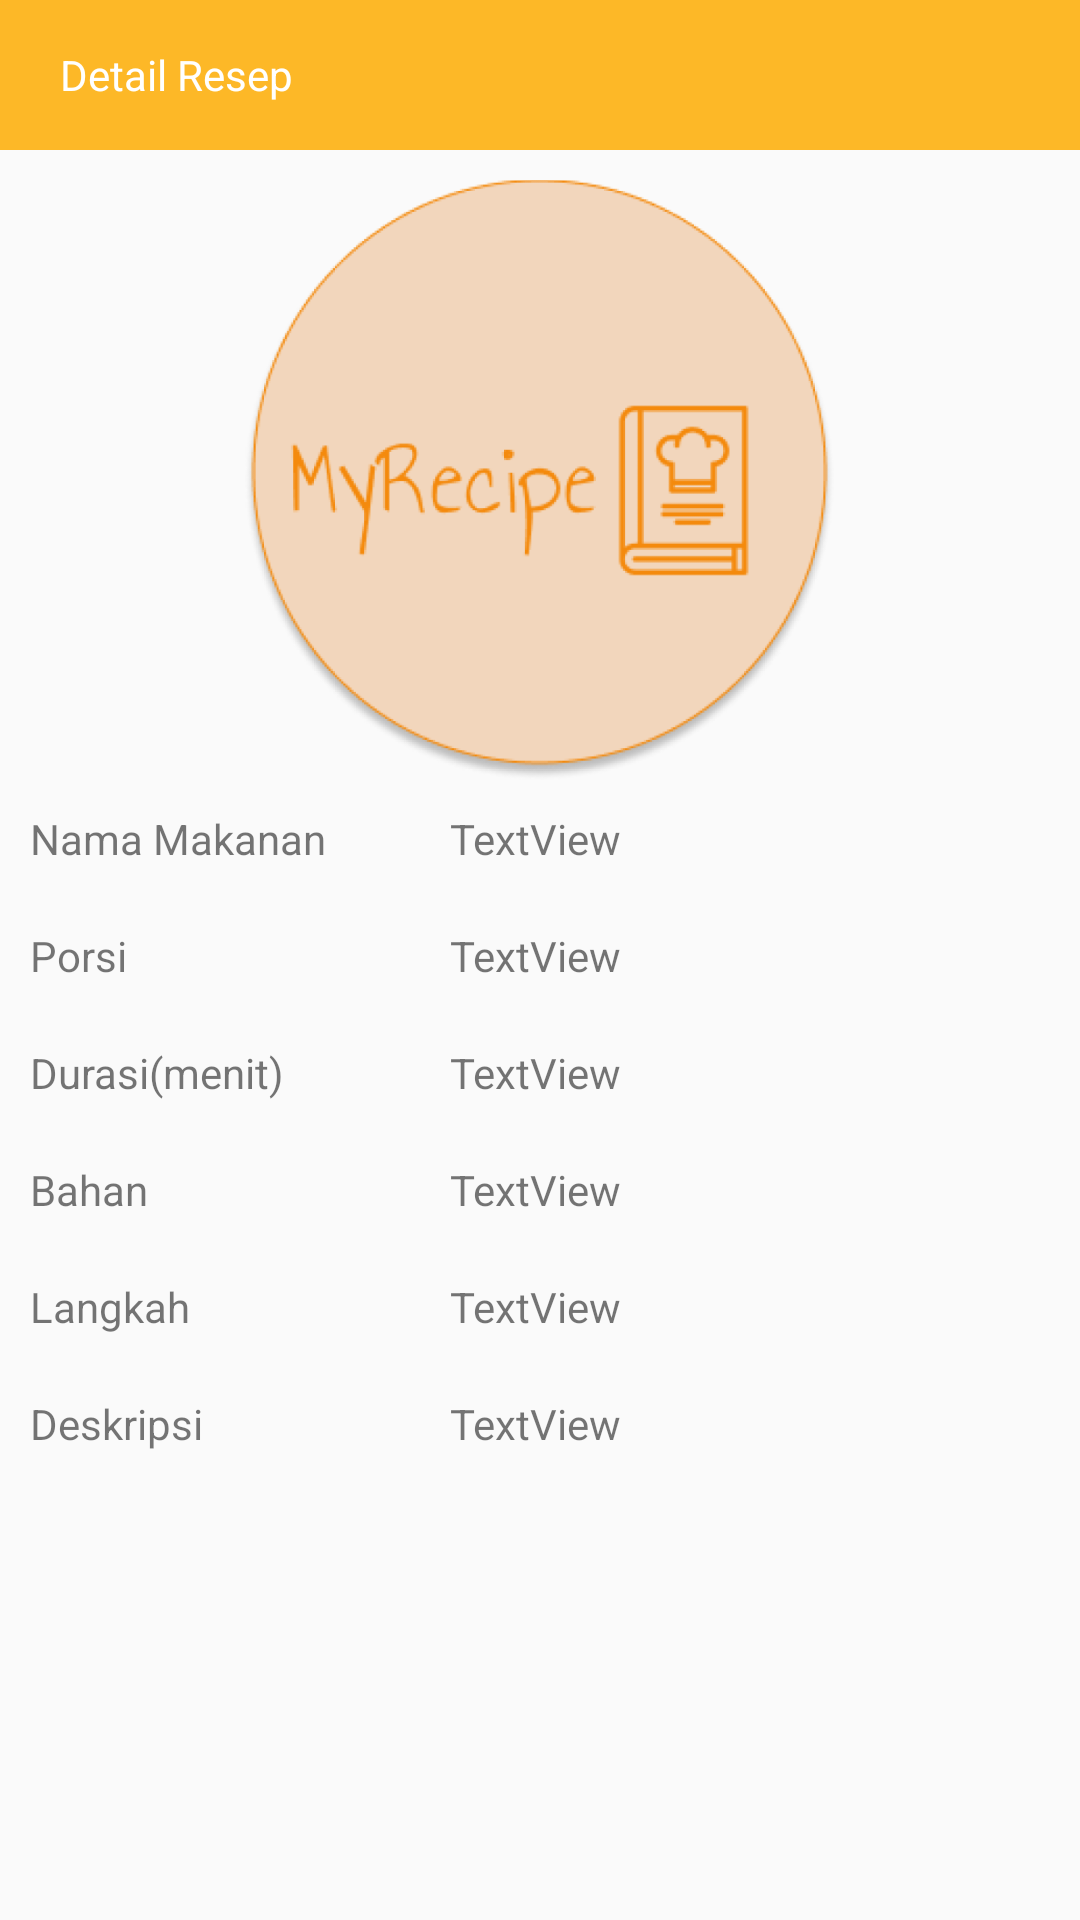

Write the Android layout XML for this screen, with the resource values it uses.
<!-- AndroidManifest.xml: application theme Theme.AppCompat.Light.NoActionBar -->
<!-- res/layout/activity_detail.xml -->
<?xml version="1.0" encoding="utf-8"?>

<androidx.constraintlayout.widget.ConstraintLayout xmlns:android="http://schemas.android.com/apk/res/android"
    xmlns:app="http://schemas.android.com/apk/res-auto"
    xmlns:tools="http://schemas.android.com/tools"
    android:layout_width="match_parent"
    android:layout_height="match_parent"
    tools:context=".DetailActivity">

    <ScrollView
        android:layout_width="match_parent"
        android:layout_height="wrap_content"
        app:layout_constraintBottom_toBottomOf="parent"
        app:layout_constraintEnd_toEndOf="parent"
        app:layout_constraintHorizontal_bias="0.0"
        app:layout_constraintStart_toStartOf="parent"
        app:layout_constraintTop_toBottomOf="@+id/textView"
        app:layout_constraintVertical_bias="0.0">

        <LinearLayout
            android:layout_width="match_parent"
            android:layout_height="wrap_content"
            android:orientation="vertical"
            android:paddingLeft="10dp"
            android:paddingTop="10dp"
            android:paddingRight="10dp">

            <ImageView
                android:id="@+id/imageView3"
                android:layout_width="217dp"
                android:layout_height="200dp"
                android:layout_gravity="center"
                app:srcCompat="@drawable/group" />

            <LinearLayout
                android:layout_width="match_parent"
                android:layout_height="match_parent"
                android:orientation="horizontal"
                android:paddingTop="10dp"
                android:paddingBottom="10dp">

                <TextView
                    android:id="@+id/textView3"
                    android:layout_width="140dp"
                    android:layout_height="wrap_content"

                    android:text="Nama Makanan" />

                <TextView
                    android:id="@+id/textView4"
                    android:layout_width="wrap_content"
                    android:layout_height="wrap_content"
                    android:text="TextView" />
            </LinearLayout>

            <LinearLayout
                android:layout_width="match_parent"
                android:layout_height="match_parent"
                android:orientation="horizontal"
                android:paddingTop="10dp"
                android:paddingBottom="10dp">

                <TextView
                    android:id="@+id/textView5"
                    android:layout_width="140dp"
                    android:layout_height="wrap_content"
                    android:text="Porsi" />

                <TextView
                    android:id="@+id/textView55"
                    android:layout_width="wrap_content"
                    android:layout_height="wrap_content"
                    android:text="TextView" />
            </LinearLayout>

            <LinearLayout
                android:layout_width="match_parent"
                android:layout_height="match_parent"
                android:orientation="horizontal"
                android:paddingTop="10dp"
                android:paddingBottom="10dp">

                <TextView
                    android:id="@+id/textView6"
                    android:layout_width="140dp"
                    android:layout_height="wrap_content"
                    android:text="Durasi(menit)" />

                <TextView
                    android:id="@+id/textView66"
                    android:layout_width="wrap_content"
                    android:layout_height="wrap_content"
                    android:text="TextView" />
            </LinearLayout>

            <LinearLayout
                android:layout_width="match_parent"
                android:layout_height="match_parent"
                android:orientation="horizontal"
                android:paddingTop="10dp"
                android:paddingBottom="10dp">

                <TextView
                    android:id="@+id/textView7"
                    android:layout_width="140dp"
                    android:layout_height="wrap_content"
                    android:text="Bahan" />

                <TextView
                    android:id="@+id/textView77"
                    android:layout_width="wrap_content"
                    android:layout_height="wrap_content"
                    android:text="TextView" />
            </LinearLayout>

            <LinearLayout
                android:layout_width="match_parent"
                android:layout_height="match_parent"
                android:orientation="horizontal"
                android:paddingTop="10dp"
                android:paddingBottom="10dp">

                <TextView
                    android:id="@+id/textView8"
                    android:layout_width="140dp"
                    android:layout_height="wrap_content"
                    android:text="Langkah" />

                <TextView
                    android:id="@+id/textView88"
                    android:layout_width="wrap_content"
                    android:layout_height="wrap_content"
                    android:text="TextView" />
            </LinearLayout>

            <LinearLayout
                android:layout_width="match_parent"
                android:layout_height="match_parent"
                android:orientation="horizontal"
                android:paddingTop="10dp"
                android:paddingBottom="10dp">

                <TextView
                    android:id="@+id/textView9"
                    android:layout_width="140dp"
                    android:layout_height="wrap_content"
                    android:text="Deskripsi" />

                <TextView
                    android:id="@+id/textView99"
                    android:layout_width="wrap_content"
                    android:layout_height="wrap_content"
                    android:text="TextView" />
            </LinearLayout>

        </LinearLayout>
    </ScrollView>

    <TextView
        android:id="@+id/textView"
        android:layout_width="match_parent"
        android:layout_height="50dp"
        android:background="#FDB827"
        android:gravity="center_vertical"
        android:paddingLeft="20dp"
        android:text="Detail Resep"
        android:textColor="@color/white"
        app:layout_constraintEnd_toEndOf="parent"
        app:layout_constraintStart_toStartOf="parent"
        app:layout_constraintTop_toTopOf="parent" />

</androidx.constraintlayout.widget.ConstraintLayout>
<!-- resources referenced by this layout -->
<resources>
  <!-- drawable group: png bitmap (drawable, 66809 bytes) -->
  <!-- not gathered from this repository: default colours our renderer supplied (Android Studio template values) -->
  <color name="white">#FFFFFFFF</color>
</resources>
